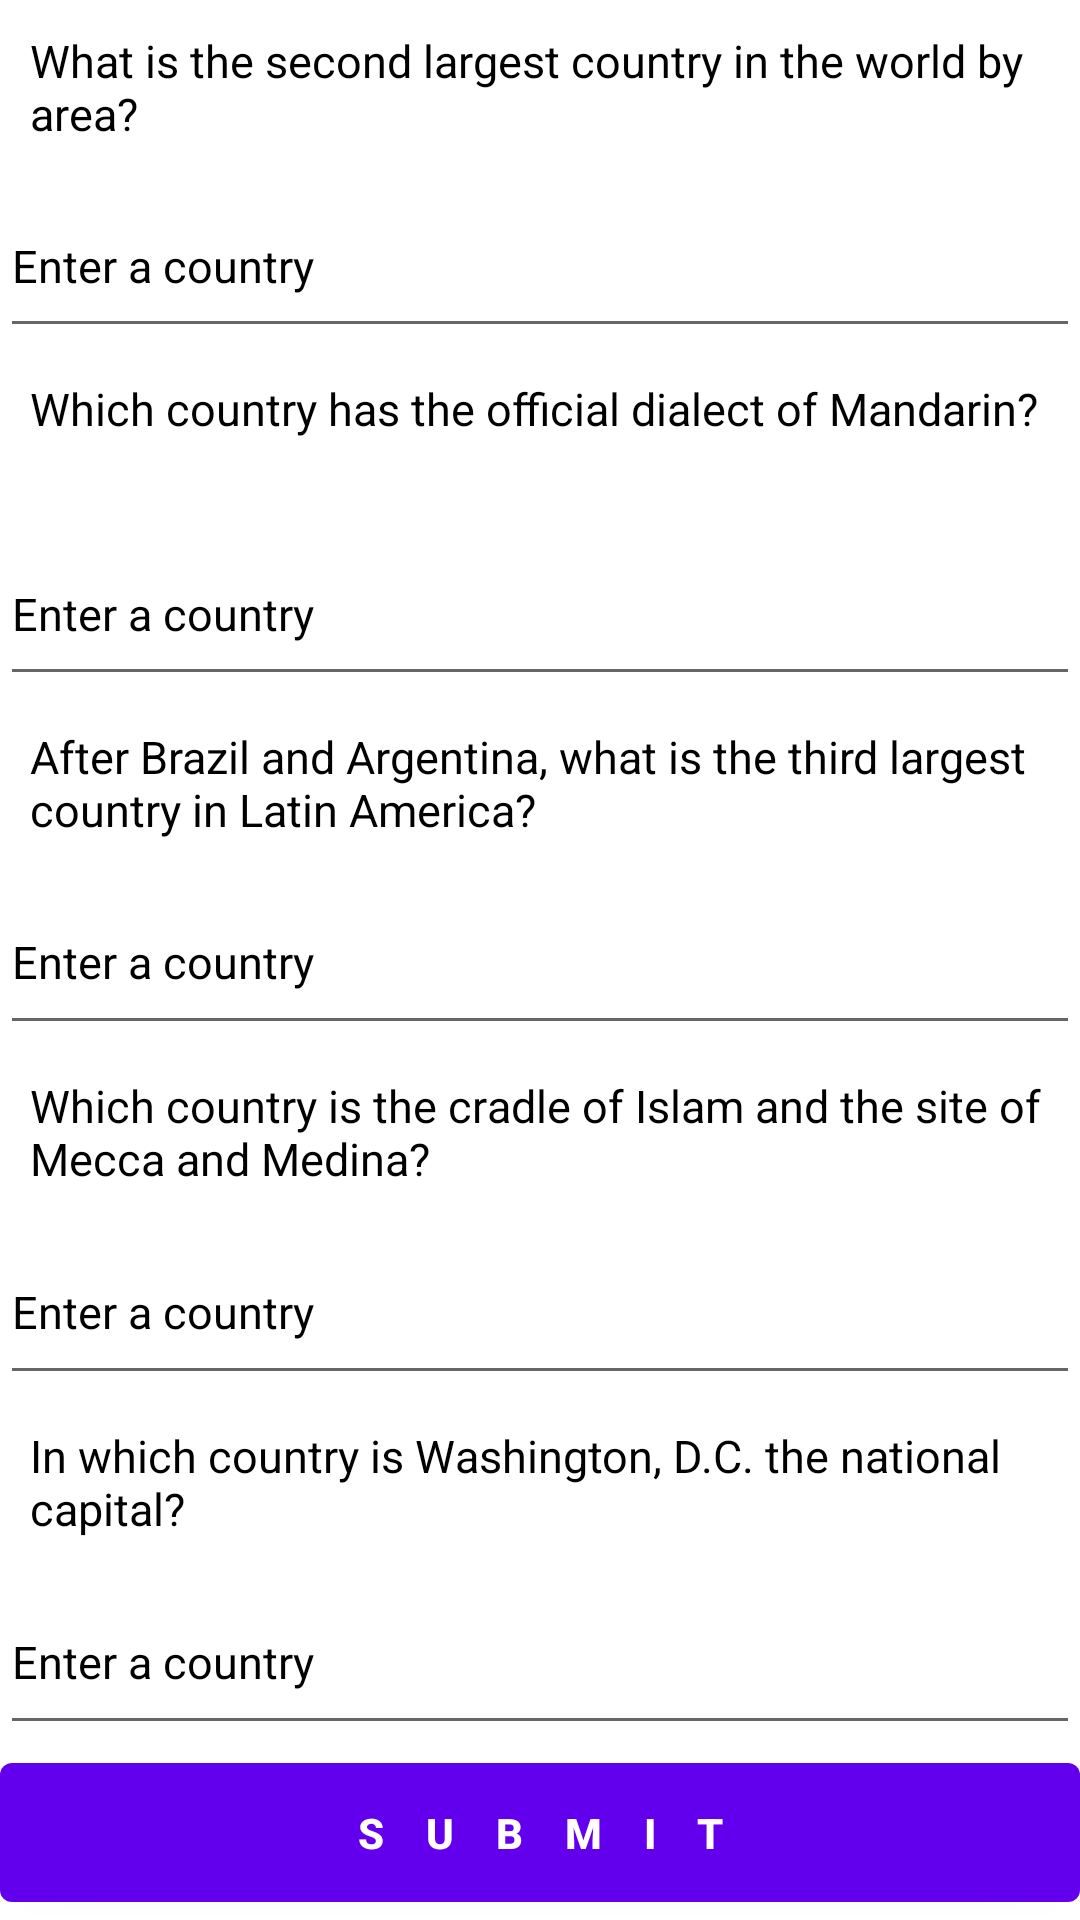

Reconstruct the res/layout file that produces this screen, plus the resources it refers to.
<!-- AndroidManifest.xml: application theme Theme.FinalAssignment -->
<!-- res/layout/activity_quiz.xml -->
<?xml version="1.0" encoding="utf-8"?>
<androidx.constraintlayout.widget.ConstraintLayout xmlns:android="http://schemas.android.com/apk/res/android"
    xmlns:app="http://schemas.android.com/apk/res-auto"
    xmlns:tools="http://schemas.android.com/tools"
    android:layout_width="match_parent"
    android:layout_height="match_parent"
    tools:context=".QuizActivity">

    <LinearLayout
        android:layout_width="match_parent"
        android:layout_height="match_parent"
        android:orientation="vertical"
        tools:layout_editor_absoluteX="1dp"
        tools:layout_editor_absoluteY="1dp">

        <TextView
            android:id="@+id/q1TV"
            android:layout_width="match_parent"
            android:layout_height="0dp"
            android:layout_margin="0dp"
            android:layout_weight="1"
            android:padding="10dp"
            android:text="What is the second largest country in the world by area?"
            android:textColor="#000000"
            android:textSize="15sp" />

        <EditText
            android:id="@+id/a1ET"
            android:layout_width="match_parent"
            android:layout_height="0dp"
            android:layout_margin="0dp"
            android:layout_weight="1"
            android:ems="10"
            android:hint="Enter a country"
            android:inputType="textPersonName"
            android:textColor="#8F0202"
            android:textColorHint="#000000"
            android:textSize="15sp" />

        <TextView
            android:id="@+id/q2TV"
            android:layout_width="match_parent"
            android:layout_height="0dp"
            android:layout_margin="0dp"
            android:layout_weight="1"
            android:padding="10dp"
            android:text="Which country has the official dialect of Mandarin?"
            android:textColor="#000000"
            android:textSize="15sp" />

        <EditText
            android:id="@+id/a2ET"
            android:layout_width="match_parent"
            android:layout_height="0dp"
            android:layout_margin="0dp"
            android:layout_weight="1"
            android:ems="10"
            android:hint="Enter a country"
            android:inputType="textPersonName"
            android:textColor="#8F0202"
            android:textColorHint="#000000"
            android:textSize="15sp" />

        <TextView
            android:id="@+id/q3TV"
            android:layout_width="match_parent"
            android:layout_height="0dp"
            android:layout_margin="0dp"
            android:layout_weight="1"
            android:padding="10dp"
            android:text="After Brazil and Argentina, what is the third largest country in Latin America?"
            android:textColor="#000000"
            android:textSize="15sp" />

        <EditText
            android:id="@+id/a3ET"
            android:layout_width="match_parent"
            android:layout_height="0dp"
            android:layout_margin="0dp"
            android:layout_weight="1"
            android:ems="10"
            android:hint="Enter a country"
            android:inputType="textPersonName"
            android:textColor="#8F0202"
            android:textColorHint="#000000"
            android:textSize="15sp" />

        <TextView
            android:id="@+id/q4TV"
            android:layout_width="match_parent"
            android:layout_height="0dp"
            android:layout_margin="0dp"
            android:layout_weight="1"
            android:padding="10dp"
            android:text="Which country is the cradle of Islam and the site of Mecca and Medina?"
            android:textColor="#000000"
            android:textSize="15sp" />

        <EditText
            android:id="@+id/a4ET"
            android:layout_width="match_parent"
            android:layout_height="0dp"
            android:layout_margin="0dp"
            android:layout_weight="1"
            android:ems="10"
            android:hint="Enter a country"
            android:inputType="textPersonName"
            android:textColor="#8F0202"
            android:textColorHint="#000000"
            android:textSize="15sp" />

        <TextView
            android:id="@+id/q5TV"
            android:layout_width="match_parent"
            android:layout_height="0dp"
            android:layout_margin="0dp"
            android:layout_weight="1"
            android:padding="10dp"
            android:text="In which country is Washington, D.C. the national capital?"
            android:textColor="#000000"
            android:textSize="15sp" />

        <EditText
            android:id="@+id/a5ET"
            android:layout_width="match_parent"
            android:layout_height="0dp"
            android:layout_margin="0dp"
            android:layout_weight="1"
            android:ems="10"
            android:hint="Enter a country"
            android:inputType="textPersonName"
            android:textColor="#8F0202"
            android:textColorHint="#000000"
            android:textSize="15sp" />

        <Button
            android:id="@+id/submitButton"
            android:layout_width="match_parent"
            android:layout_height="0dp"
            android:layout_weight="1"
            android:letterSpacing="1"
            android:onClick="onSubmitClick"
            android:padding="0dp"
            android:text="Submit"
            android:textAllCaps="true"
            android:textStyle="bold"
            app:iconPadding="5dp" />
    </LinearLayout>

</androidx.constraintlayout.widget.ConstraintLayout>
<!-- resources referenced by this layout -->
<resources>
  <style name="Theme.FinalAssignment" parent="Theme.MaterialComponents.DayNight.DarkActionBar">
          
          <item name="colorPrimary">@color/purple_500</item>
          <item name="colorPrimaryVariant">@color/purple_700</item>
          <item name="colorOnPrimary">@color/white</item>
          
          <item name="colorSecondary">@color/teal_200</item>
          <item name="colorSecondaryVariant">@color/teal_700</item>
          <item name="colorOnSecondary">@color/black</item>
          
          <item name="android:statusBarColor" tools:targetApi="l">?attr/colorPrimaryVariant</item>
          
      </style>
  <!-- not gathered from this repository: default colours our renderer supplied (Android Studio template values) -->
  <color name="purple_500">#FF6200EE</color>
  <color name="purple_700">#FF3700B3</color>
  <color name="teal_200">#FF03DAC5</color>
  <color name="teal_700">#FF018786</color>
  <color name="black">#FF000000</color>
  <color name="white">#FFFFFFFF</color>
</resources>
